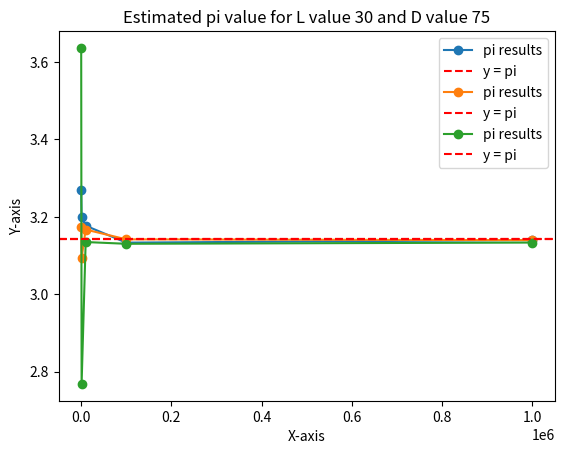

Source code (Python):
import random
import math
import matplotlib.pyplot as plt

l_values = [10, 20, 30]
d_values = [12, 30, 75]
sample_list = [100, 1000, 10000, 100000, 1000000]
PI = math.pi


def buffons_needle(L, D, samples):

    lands = 0
    for _ in range(samples):
        
        x = random.uniform(0, D / 2)
        theta = math.radians(random.uniform(0, 90))
        sinus = math.sin(theta)
        if x <= (L / 2) * sinus:
            lands += 1
    pi_res = 1 / (((lands / samples) * D) / (2 * L))
    return pi_res
    

pi_results = []

for i in range(len(l_values)):
    
    pi_result = []
    
    for sample in sample_list:
        
        pi_res = buffons_needle(l_values[i], d_values[i], sample)
        pi_result.append(pi_res)
        
    pi_results.append(pi_result)
    
for j in range(len(pi_results)):
    
    
    x_values = sample_list
    y_values = pi_results[j]
    
    print(f"Estimated π values: {y_values}")
    
    label = "pi results"
    
    plt.plot(x_values, y_values, label=label, marker='o', linestyle='-')
    
    plt.axhline(y=PI, color='red', linestyle='--', label='y = pi')


    plt.xlabel("X-axis")
    plt.ylabel("Y-axis")
    plt.title(f"Estimated pi value for L value {l_values[j]} and D value {d_values[j]}")

    plt.legend()
    plt.show()
    